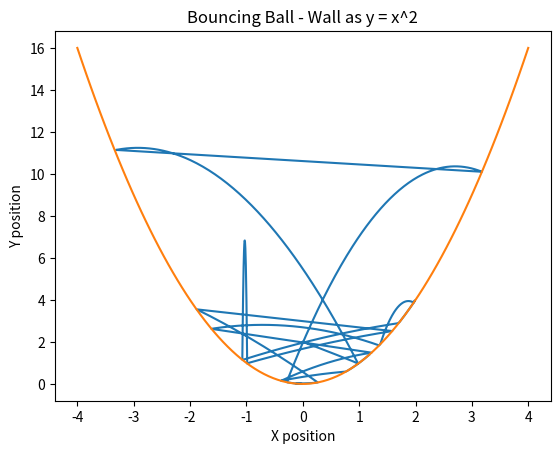

Generate this figure with matplotlib:
import matplotlib.pyplot as plt
import numpy as np
import scipy.optimize as opt

# Constants
gravity = 9.81
time_step = 0.01
duration = 10.0

# Simulate the ball's motion
position = np.array([0.0, 2])
velocity = np.array([10.0, -10])
time = 0.0

time_values = []
position_values = []

x = np.linspace(-4, 4, 100)

def reflect_velocity(position, velocity):
    # Quadratic equation: y = f(x)
    def f(x):
        return x**2

    # Calculate the x-coordinate of the ball's position
    position_x = position[0]

    # Calculate the y-coordinate of the quadratic wall at the ball's x-coordinate
    wall_y = f(position_x)

    # Calculate the derivative of the quadratic equation at the ball's x-coordinate
    derivative = 2 * position_x

    # Calculate the normal vector of the wall at the point of contact
    normal_vector = np.array([-1, derivative])
    normal_vector = normal_vector / np.linalg.norm(normal_vector)

    # Calculate the component of the ball's velocity in the direction perpendicular to the wall
    Vn = np.dot(velocity, normal_vector)

    # Calculate the vector in the direction of the normal
    VnN = Vn * normal_vector

    # Calculate the new velocity after the collision
    new_vel = velocity - 2 * VnN

    return new_vel


def snap_to_quadratic(position):
    # Quadratic equation: y = f(x)
    def f(x):
        return x ** 2

    # Solve for the x-coordinate on the quadratic curve that is closest to the ball's current x-coordinate
    result = opt.minimize_scalar(lambda x: (x - position[0]) ** 2 + (f(x) - position[1]) ** 2)
    closest_x = result.x

    # Calculate the y-coordinate on the quadratic curve for the closest x-coordinate
    closest_y = f(closest_x)

    # Set the ball's position to the closest point on the quadratic curve
    snapped_pos = np.array([closest_x, closest_y])

    return snapped_pos


while time <= duration:
    # Append current time and position to the lists
    time_values.append(time)
    position_values.append(position)

    # Update the position and velocity using the equations of motion
    position = position + velocity * time_step
    velocity = velocity - np.array([0.0, gravity]) * time_step

    # Check if the ball hits the wall
    if position[1] <= position[0]**2:
        velocity = reflect_velocity(position, velocity * 0.97)
        position = snap_to_quadratic(position)


    # Increment the time
    time += time_step

# Convert the lists to numpy arrays
time_values = np.array(time_values)
position_values = np.array(position_values)

# Plot the ball's trajectory
plt.plot(position_values[:, 0], position_values[:, 1])
plt.plot(x, x**2)
plt.xlabel('X position')
plt.ylabel('Y position')
plt.title('Bouncing Ball - Wall as y = x^2')
plt.show()
